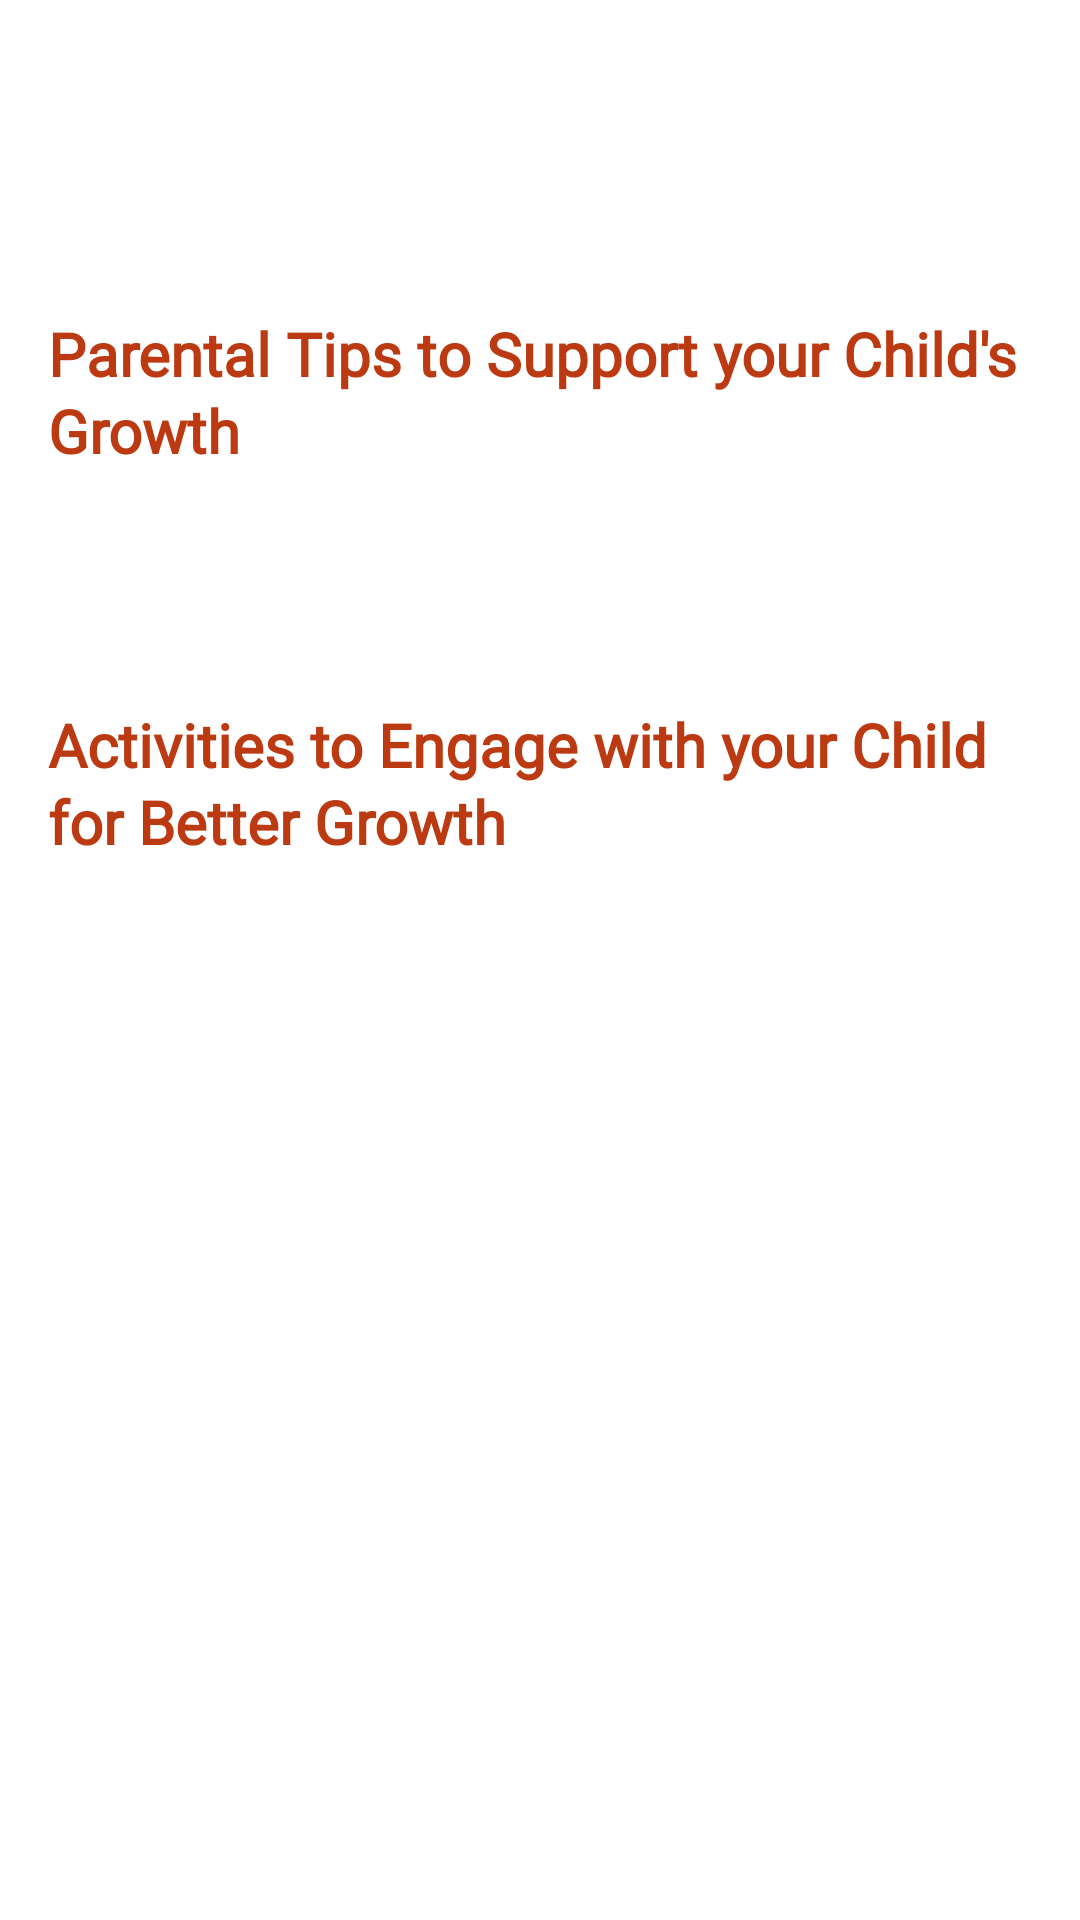

Produce the Android XML layout that renders to this screen, including the resource entries it uses.
<!-- AndroidManifest.xml: application theme Theme.TotoSteps -->
<!-- res/layout/activity_resource_details.xml -->
<?xml version="1.0" encoding="utf-8"?>
<ScrollView xmlns:android="http://schemas.android.com/apk/res/android"
    xmlns:tools="http://schemas.android.com/tools"
    android:id="@+id/main"
    android:background="@color/white"
    android:layout_width="match_parent"
    android:layout_height="match_parent"
    tools:context=".activity.ResourceDetailsActivity">

    <LinearLayout
        android:layout_width="match_parent"
        android:layout_height="wrap_content"
        android:orientation="vertical"
        android:padding="@dimen/padding_medium">

        <TextView
            android:id="@+id/tvResourceTitle"
            android:layout_width="match_parent"
            android:layout_height="wrap_content"
            android:layout_marginTop="@dimen/margin_large"
            android:layout_marginHorizontal="@dimen/margin_small"
            android:textColor="@color/black"
            android:fontFamily="@font/nunito_extrabold"
            android:textSize="@dimen/text_size_xxlarge"
            android:lineSpacingExtra="@dimen/line_spacing_medium" />

        <TextView
            android:id="@+id/textView7"
            android:layout_width="match_parent"
            android:layout_height="wrap_content"
            android:layout_marginTop="@dimen/margin_medium"
            android:textStyle="bold"
            android:textColor="#BB3A12"
            android:fontFamily="@font/nunito_bold"
            android:text="@string/parental_tips_to_support_your_child_s_growth"
            android:textSize="@dimen/text_size_large"
            android:lineSpacingExtra="@dimen/line_spacing_small" />

        <TextView
            android:id="@+id/tvTips"
            android:layout_width="match_parent"
            android:layout_height="wrap_content"
            android:layout_marginTop="@dimen/margin_large"
            android:textColor="@color/black"
            android:fontFamily="@font/nunito"
            android:textSize="@dimen/text_size_medium"
            android:lineSpacingExtra="@dimen/line_spacing_medium"
            android:paddingBottom="@dimen/padding_small" />

        <TextView
            android:id="@+id/textView9"
            android:layout_width="match_parent"
            android:layout_height="wrap_content"
            android:layout_marginTop="@dimen/margin_large"
            android:fontFamily="@font/nunito_bold"
            android:textColor="#BB3A12"
            android:text="@string/activities_to_engage_with_your_child_for_better_growth"
            android:textSize="@dimen/text_size_large"
            android:textStyle="bold"
            android:lineSpacingExtra="@dimen/line_spacing_small" />

        <TextView
            android:id="@+id/tvActivities"
            android:layout_width="match_parent"
            android:layout_height="wrap_content"
            android:layout_marginTop="@dimen/margin_large"
            android:fontFamily="@font/nunito"
            android:textColor="@color/black"
            android:textSize="@dimen/text_size_medium"
            android:lineSpacingExtra="@dimen/line_spacing_medium"
            android:paddingBottom="@dimen/padding_medium" />

    </LinearLayout>
</ScrollView>
<!-- resources referenced by this layout -->
<resources>
  <color name="black">#FF000000</color>
  <color name="white">#FFFFFFFF</color>
  <dimen name="line_spacing_medium">4dp</dimen>
  <dimen name="line_spacing_small">2dp</dimen>
  <dimen name="margin_large">24dp</dimen>
  <dimen name="margin_medium">16dp</dimen>
  <dimen name="margin_small">8dp</dimen>
  <dimen name="padding_medium">16dp</dimen>
  <dimen name="padding_small">8dp</dimen>
  <dimen name="text_size_large">20sp</dimen>
  <dimen name="text_size_medium">16sp</dimen>
  <dimen name="text_size_xxlarge">36sp</dimen>
  <string name="activities_to_engage_with_your_child_for_better_growth">Activities to Engage with your Child for Better Growth</string>
  <string name="parental_tips_to_support_your_child_s_growth">Parental Tips to Support your Child\'s Growth</string>
  <style name="Theme.TotoSteps" parent="Base.Theme.TotoSteps" />
  <style name="Base.Theme.TotoSteps" parent="Theme.Material3.DayNight.NoActionBar">
          
          
      </style>
</resources>
